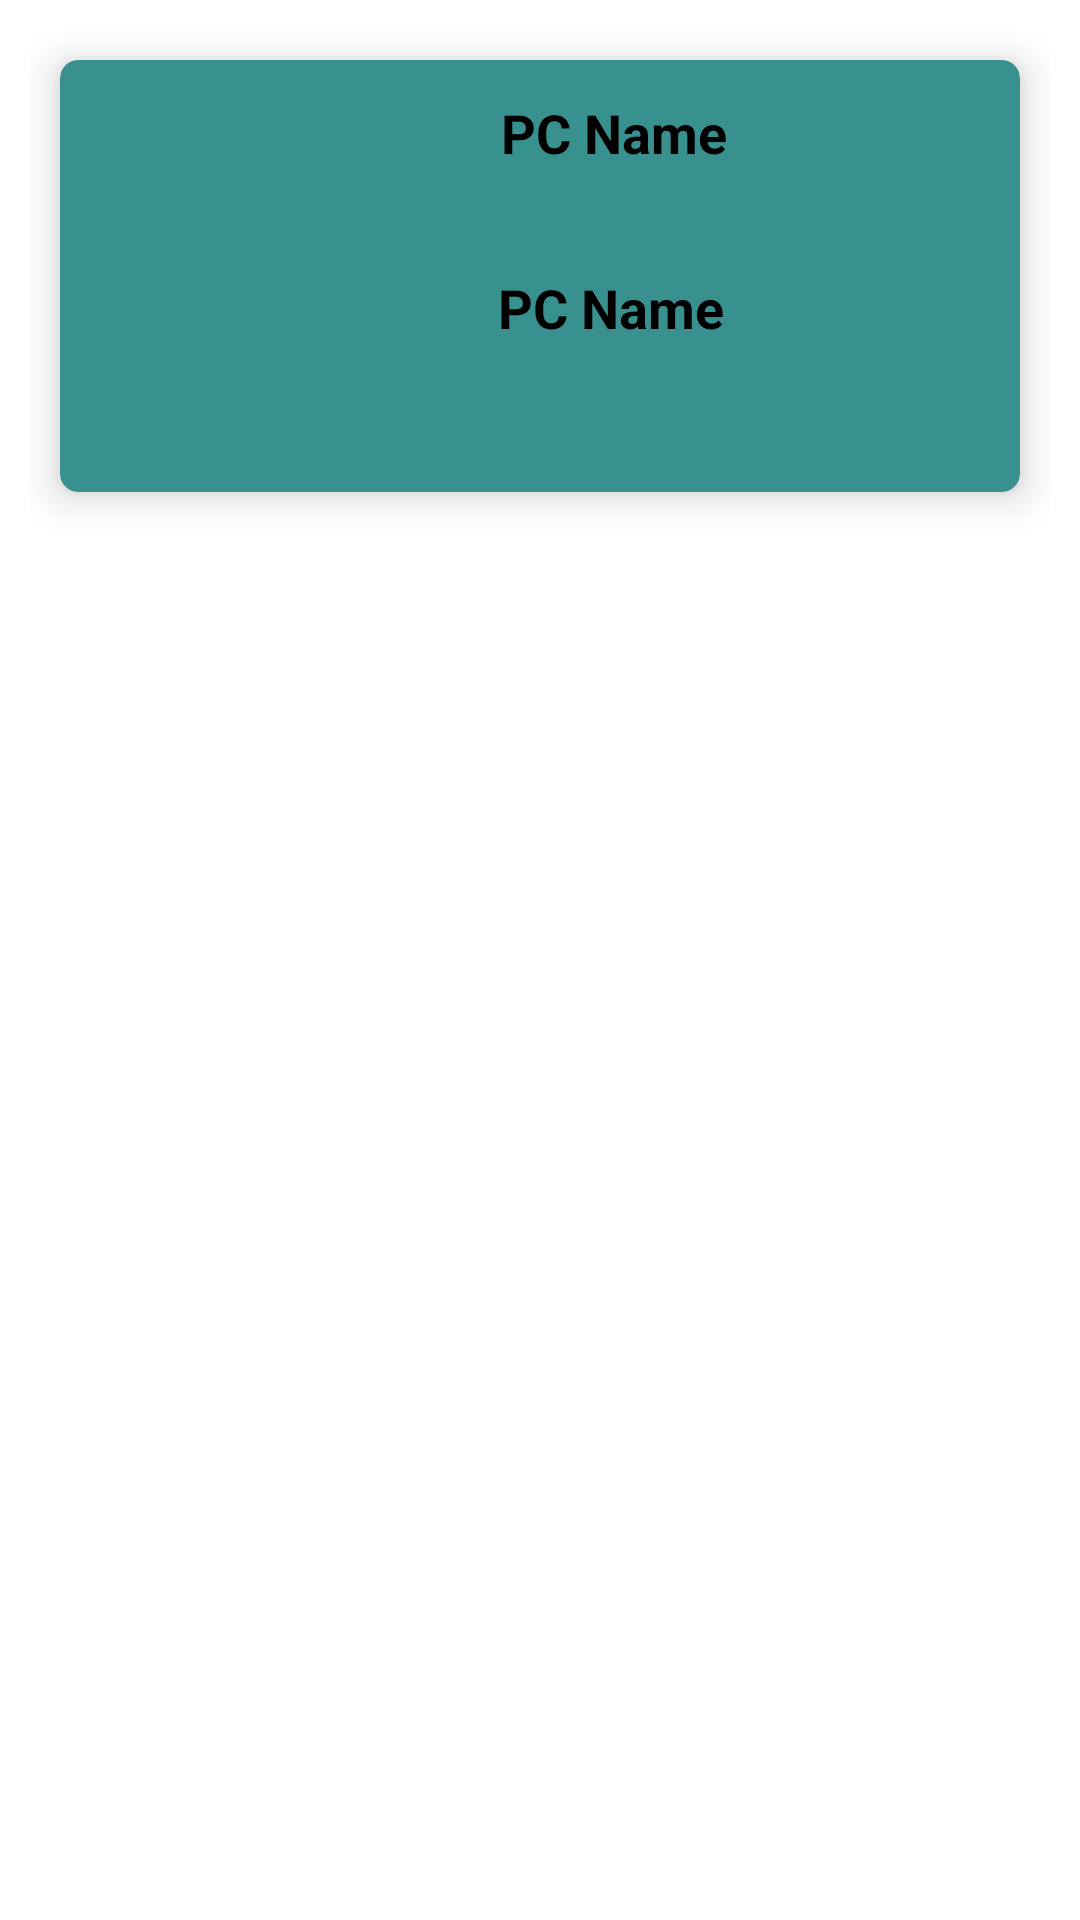

The Android layout XML behind this screen, and the referenced resources:
<!-- AndroidManifest.xml: application theme Theme.QuanLyPhongNet -->
<!-- res/layout/food_item.xml -->
<?xml version="1.0" encoding="utf-8"?>
<RelativeLayout xmlns:android="http://schemas.android.com/apk/res/android"
    android:layout_width="match_parent"
    xmlns:app="http://schemas.android.com/apk/res-auto"
    android:padding="10dp"
    android:layout_height="wrap_content">

    <androidx.cardview.widget.CardView
        android:layout_width="match_parent"
        android:layout_height="wrap_content"
        android:layout_marginStart="10dp"
        android:layout_marginTop="10dp"
        android:layout_marginEnd="10dp"
        android:layout_marginBottom="10dp"
        app:cardBackgroundColor="#38908f"
        app:cardCornerRadius="6dp"
        app:cardElevation="8dp">

        <RelativeLayout
            android:layout_width="match_parent"

            android:layout_height="match_parent"
            android:padding="12dp">


            <ImageView
                android:id="@+id/FoodImage"
                android:layout_width="120dp"
                android:layout_height="120dp"
                android:src="@drawable/ic_launcher_background" />

            <TextView
                android:id="@+id/txtTenMon"
                android:layout_width="wrap_content"
                android:layout_height="wrap_content"
                android:layout_marginLeft="15dp"

                android:layout_toRightOf="@id/FoodImage"
                android:text="PC Name"
                android:textColor="@color/black"
                android:textSize="18sp"
                android:textStyle="bold" />

            <TextView
                android:id="@+id/txtGia"
                android:layout_width="wrap_content"
                android:layout_height="wrap_content"
                android:layout_below="@+id/txtTenMon"

                android:layout_marginLeft="14dp"
                android:layout_marginTop="34dp"
                android:layout_toRightOf="@id/FoodImage"
                android:text="PC Name"
                android:textColor="@color/black"
                android:textSize="18sp"
                android:textStyle="bold" />


        </RelativeLayout>


    </androidx.cardview.widget.CardView>



</RelativeLayout>
<!-- resources referenced by this layout -->
<resources>
  <style name="Theme.QuanLyPhongNet" parent="Theme.MaterialComponents.DayNight.DarkActionBar">
          
          <item name="colorPrimary">@color/purple_500</item>
          <item name="colorPrimaryVariant">@color/purple_700</item>
          <item name="colorOnPrimary">@color/white</item>
          
          <item name="colorSecondary">@color/teal_200</item>
          <item name="colorSecondaryVariant">@color/teal_700</item>
          <item name="colorOnSecondary">@color/black</item>
          
          <item name="android:statusBarColor" tools:targetApi="l">?attr/colorPrimaryVariant</item>
          
      </style>
  <!-- not gathered from this repository: default colours our renderer supplied (Android Studio template values) -->
  <color name="purple_500">#FF6200EE</color>
  <color name="purple_700">#FF3700B3</color>
  <color name="teal_200">#FF03DAC5</color>
  <color name="teal_700">#FF018786</color>
  <color name="black">#FF000000</color>
  <color name="white">#FFFFFFFF</color>
</resources>
